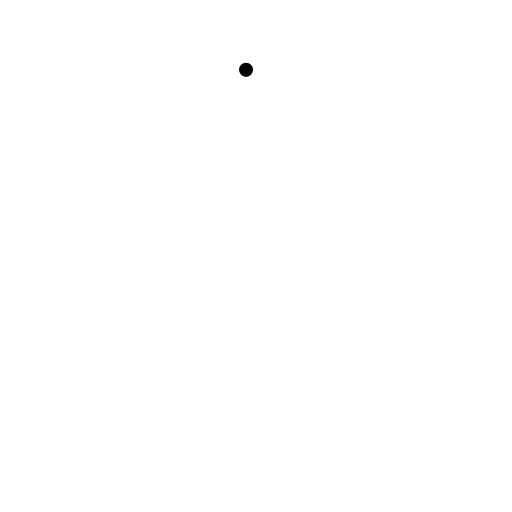
t = 0.00 s
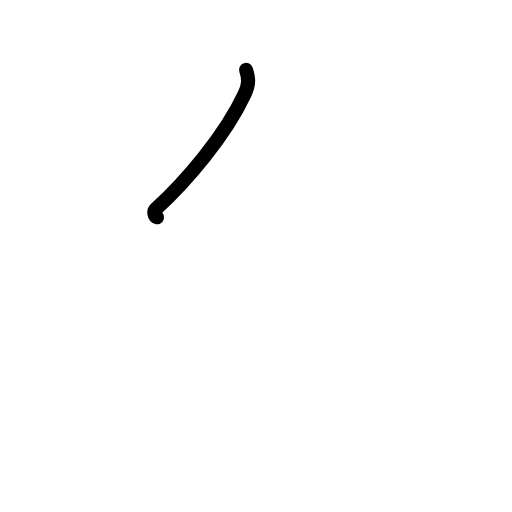
t = 0.63 s
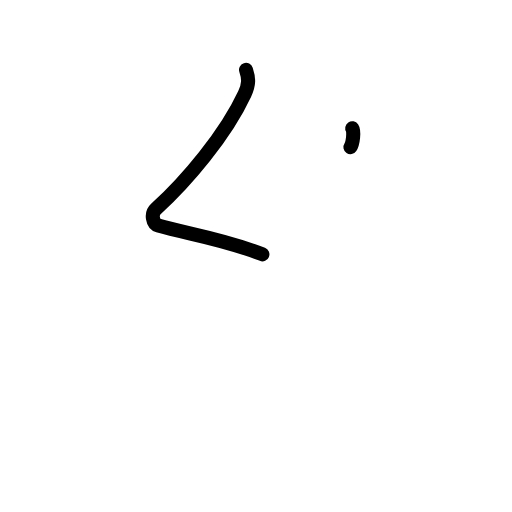
t = 1.19 s
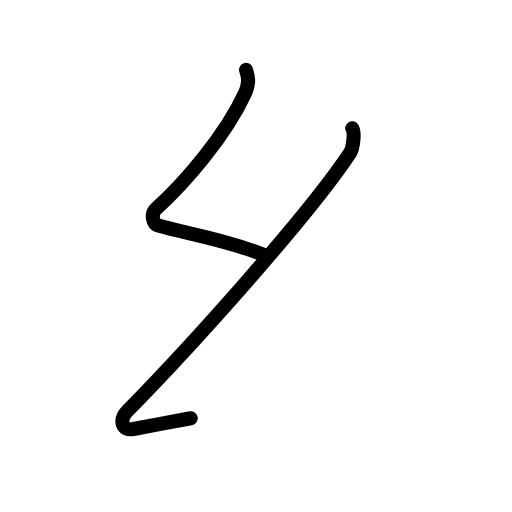
t = 1.81 s
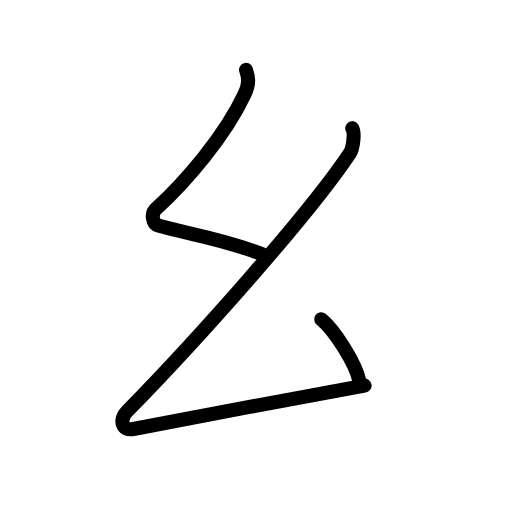
t = 2.50 s
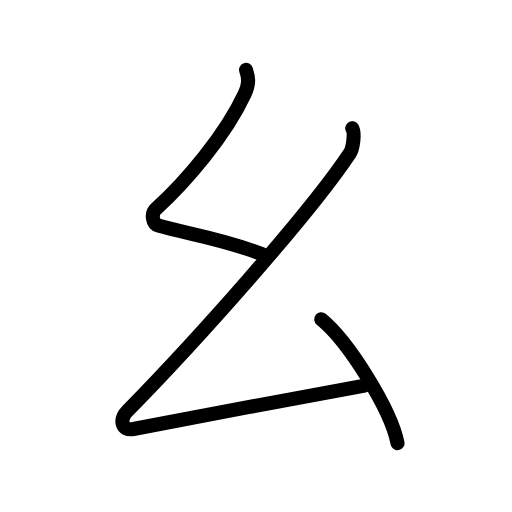
t = 3.00 s

The animated SVG that drew these frames (rendered in a browser with its animation timeline set to each time). Animation: 11 SMIL elements (animate=11); one cycle of 3.00 s.

<?xml version="1.0" encoding="UTF-8"?>
<!--
AniKanjiVG is licensed by CC-BY-SA Paul C. Sommerhoff (https://bitbucket.org/sommerhoff/anikanjivg).
AniKanjiVG uses KanjiVG which is licensed by CC-BY-SA Ulrich Apel (http://kanjivg.tagaini.net).
See also http://creativecommons.org/licenses/by-sa/3.0/
-->
<svg xmlns:kvg='http://kanjivg.tagaini.net' xmlns='http://www.w3.org/2000/svg' width='109' height='109' viewBox='0 0 109 109' style='fill:none;stroke:#000000;stroke-width:3;stroke-linecap:round;stroke-linejoin:round;' id="kvg:kanji_05e7a"><g id="kvg:05e7a" kvg:element="幺" kvg:radical="general"><path id="kvg:05e7a-s1" kvg:type="㇜" d="M52.38,14.87c0.6,1.81,0.67,3.04-0.3,5.12C48,28.75,39.75,38.5,33.18,44.49c-1.11,1.02-0.69,3.18,0.5,3.52c6.33,1.81,13.57,2.74,22.18,6.13"><animate attributeName="d" begin="0.0s" dur="0.25s" from="M52.38,14.87C52.38,14.87,52.38,14.87,52.38,14.87" to="M52.38,14.87c0.6,1.81,0.67,3.04-0.3,5.12" />
<animate attributeName="d" begin="0.25s" dur="0.25s" from="M52.38,14.87c0.6,1.81,0.67,3.04-0.3,5.12c0,0,0,0,0,0,0" to="M52.38,14.87c0.6,1.81,0.67,3.04-0.3,5.12C48,28.75,39.75,38.5,33.18,44.49" />
<animate attributeName="d" begin="0.5s" dur="0.25s" from="M52.38,14.87c0.6,1.81,0.67,3.04-0.3,5.12C48,28.75,39.75,38.5,33.18,44.49c0,0,0,0,0,0,0" to="M52.38,14.87c0.6,1.81,0.67,3.04-0.3,5.12C48,28.75,39.75,38.5,33.18,44.49c-1.11,1.02-0.69,3.18,0.5,3.52" />
<animate attributeName="d" begin="0.75s" dur="0.25s" from="M52.38,14.87c0.6,1.81,0.67,3.04-0.3,5.12C48,28.75,39.75,38.5,33.18,44.49c-1.11,1.02-0.69,3.18,0.5,3.52c0,0,0,0,0,0,0" to="M52.38,14.87c0.6,1.81,0.67,3.04-0.3,5.12C48,28.75,39.75,38.5,33.18,44.49c-1.11,1.02-0.69,3.18,0.5,3.52c6.33,1.81,13.57,2.74,22.18,6.13" />
</path>
<path id="kvg:05e7a-s2" kvg:type="㇜" d="M74.98,27.31c0.6,0.9,0.21,4.26-0.5,5.32c-8.73,13.11-32.83,40.03-47.29,54.79c-1.94,1.98-1.23,4.39,1.21,3.91c13.11-2.59,36.25-6.83,49.21-9.24"><animate attributeName="d" begin="1.0s" dur="0.25s" from="M74.98,27.31C74.98,27.31,74.98,27.31,74.98,27.31" to="M74.98,27.31c0.6,0.9,0.21,4.26-0.5,5.32" />
<animate attributeName="d" begin="1.25s" dur="0.25s" from="M74.98,27.31c0.6,0.9,0.21,4.26-0.5,5.32c0,0,0,0,0,0,0" to="M74.98,27.31c0.6,0.9,0.21,4.26-0.5,5.32c-8.73,13.11-32.83,40.03-47.29,54.79" />
<animate attributeName="d" begin="1.5s" dur="0.25s" from="M74.98,27.31c0.6,0.9,0.21,4.26-0.5,5.32c-8.73,13.11-32.83,40.03-47.29,54.79c0,0,0,0,0,0,0" to="M74.98,27.31c0.6,0.9,0.21,4.26-0.5,5.32c-8.73,13.11-32.83,40.03-47.29,54.79c-1.94,1.98-1.23,4.39,1.21,3.91" />
<animate attributeName="d" begin="1.75s" dur="0.25s" from="M74.98,27.31c0.6,0.9,0.21,4.26-0.5,5.32c-8.73,13.11-32.83,40.03-47.29,54.79c-1.94,1.98-1.23,4.39,1.21,3.91c0,0,0,0,0,0,0" to="M74.98,27.31c0.6,0.9,0.21,4.26-0.5,5.32c-8.73,13.11-32.83,40.03-47.29,54.79c-1.94,1.98-1.23,4.39,1.21,3.91c13.11-2.59,36.25-6.83,49.21-9.24" />
<animate attributeName="d" begin="0s" dur="1.0s" from="M-100,-100" to="M-100,-100" />
</path>
<path id="kvg:05e7a-s3" kvg:type="㇔" d="M68.39,67.96c5.73,4.65,14.81,19.13,16.24,26.37"><animate attributeName="d" begin="2.0s" dur="1.0s" from="M68.39,67.96C68.39,67.96,68.39,67.96,68.39,67.96" to="M68.39,67.96c5.73,4.65,14.81,19.13,16.24,26.37" />
<animate attributeName="d" begin="0s" dur="2.0s" from="M-100,-100" to="M-100,-100" />
</path>
</g>
</svg>
